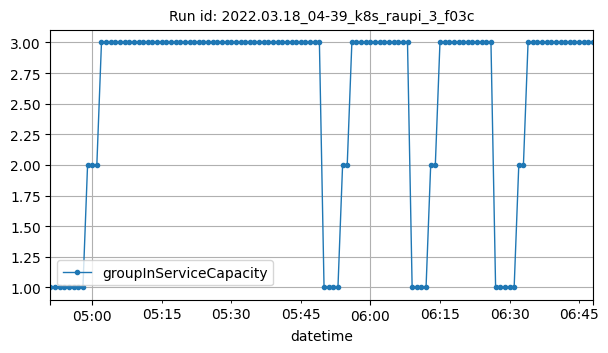

The table this chart was drawn from, first rows:
datetime, groupInServiceCapacity
2022-03-18T04:51:00Z, 1
2022-03-18T04:52:00Z, 1
2022-03-18T04:53:00Z, 1
2022-03-18T04:54:00Z, 1
2022-03-18T04:55:00Z, 1
2022-03-18T04:56:00Z, 1
2022-03-18T04:57:00Z, 1
2022-03-18T04:58:00Z, 1
2022-03-18T04:59:00Z, 2
2022-03-18T05:00:00Z, 2
2022-03-18T05:01:00Z, 2
2022-03-18T05:02:00Z, 3
2022-03-18T05:03:00Z, 3
2022-03-18T05:04:00Z, 3
2022-03-18T05:05:00Z, 3
2022-03-18T05:06:00Z, 3
2022-03-18T05:07:00Z, 3
2022-03-18T05:08:00Z, 3
2022-03-18T05:09:00Z, 3
2022-03-18T05:10:00Z, 3
2022-03-18T05:11:00Z, 3
2022-03-18T05:12:00Z, 3
2022-03-18T05:13:00Z, 3
2022-03-18T05:14:00Z, 3
2022-03-18T05:15:00Z, 3
2022-03-18T05:16:00Z, 3
2022-03-18T05:17:00Z, 3
2022-03-18T05:18:00Z, 3
2022-03-18T05:19:00Z, 3
2022-03-18T05:20:00Z, 3
2022-03-18T05:21:00Z, 3
2022-03-18T05:22:00Z, 3
2022-03-18T05:23:00Z, 3
2022-03-18T05:24:00Z, 3
2022-03-18T05:25:00Z, 3
2022-03-18T05:26:00Z, 3
2022-03-18T05:27:00Z, 3
2022-03-18T05:28:00Z, 3
2022-03-18T05:29:00Z, 3
2022-03-18T05:30:00Z, 3
2022-03-18T05:31:00Z, 3
2022-03-18T05:32:00Z, 3
2022-03-18T05:33:00Z, 3
2022-03-18T05:34:00Z, 3
2022-03-18T05:35:00Z, 3
2022-03-18T05:36:00Z, 3
2022-03-18T05:37:00Z, 3
2022-03-18T05:38:00Z, 3
2022-03-18T05:39:00Z, 3
2022-03-18T05:40:00Z, 3
2022-03-18T05:41:00Z, 3
2022-03-18T05:42:00Z, 3
2022-03-18T05:43:00Z, 3
2022-03-18T05:44:00Z, 3
2022-03-18T05:45:00Z, 3
2022-03-18T05:46:00Z, 3
2022-03-18T05:47:00Z, 3
2022-03-18T05:48:00Z, 3
2022-03-18T05:49:00Z, 3
2022-03-18T05:50:00Z, 1
... 58 more rows
